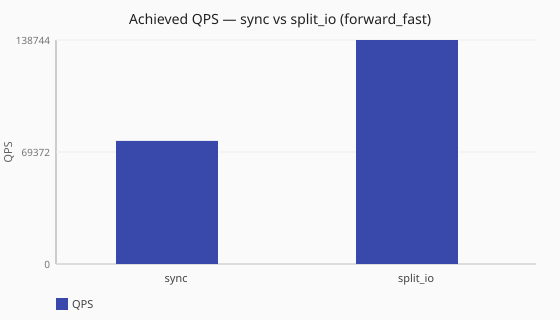

Source data for this figure (header and first rows):
scenario_id, runtime, achieved_qps, latency_avg_ms, queries_sent, queries_completed, queries_lost, workers
scale-sync-forward-fast, sync, 76270, 26.1, 765379, 765379, 0, 2
scale-split-io-forward-fast, split_io, 138744, 14.4, 1389252, 1389252, 0, 2/2/2
